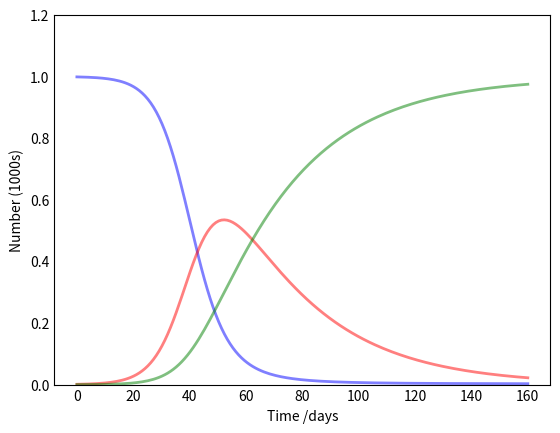

Python code for this plot: (Note: this script raises an exception after producing the figure.)


import numpy as np
from scipy.integrate import odeint
import matplotlib.pyplot as plt

# Total population, N.
N = 1000
# Initial number of infected and recovered individuals, I0 and R0.
I0, R0 = 1, 0
# Everyone else, S0, is susceptible to infection initially.
S0 = N - I0 - R0
# Contact rate, beta, and mean recovery rate, gamma, (in 1/days).
beta, gamma = 0.2, 1./30
# A grid of time points (in days)
t = np.linspace(0, 160, 160)

# The SIR model differential equations.
def deriv(y, t, N, beta, gamma):
    S, I, R = y
    dSdt = -beta * S * I / N
    dIdt = beta * S * I / N - gamma * I
    dRdt = gamma * I
    return dSdt, dIdt, dRdt

# Initial conditions vector
y0 = S0, I0, R0
# Integrate the SIR equations over the time grid, t.
ret = odeint(deriv, y0, t, args=(N, beta, gamma))
S, I, R = ret.T

# Plot the data on three separate curves for S(t), I(t) and R(t)
fig = plt.figure(facecolor='w')
ax = fig.add_subplot(111, axisbelow=True) #axis_bgcolor='#dddddd',
ax.plot(t, S/1000, 'b', alpha=0.5, lw=2, label='Susceptible')
ax.plot(t, I/1000, 'r', alpha=0.5, lw=2, label='Infected')
ax.plot(t, R/1000, 'g', alpha=0.5, lw=2, label='Recovered with immunity')
ax.set_xlabel('Time /days')
ax.set_ylabel('Number (1000s)')
ax.set_ylim(0,1.2)
ax.yaxis.set_tick_params(length=0)
ax.xaxis.set_tick_params(length=0)
ax.grid(b=True, which='major', c='w', lw=2, ls='-')
legend = ax.legend()
legend.get_frame().set_alpha(0.5)
for spine in ('top', 'right', 'bottom', 'left'):
    ax.spines[spine].set_visible(False)
plt.show()
